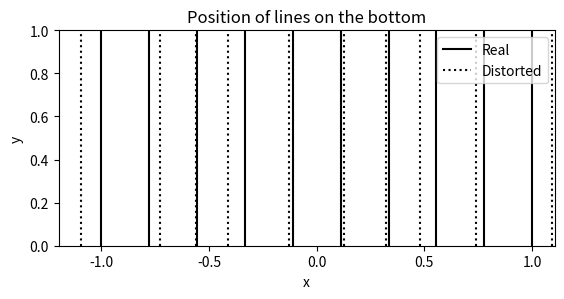
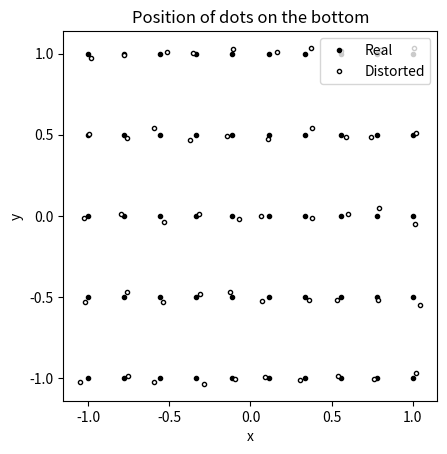
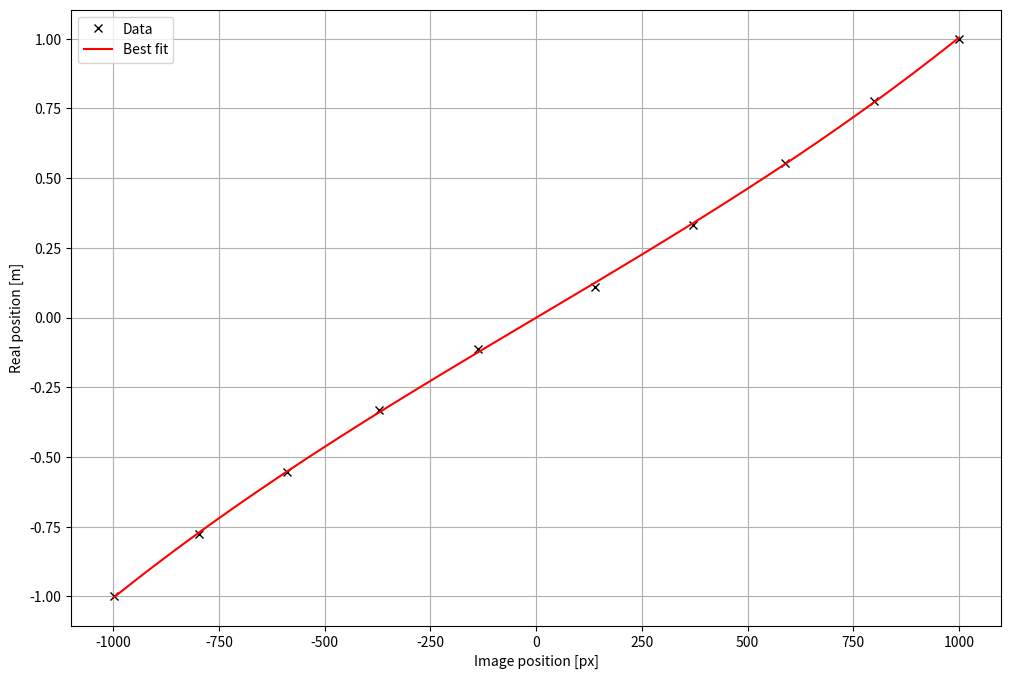
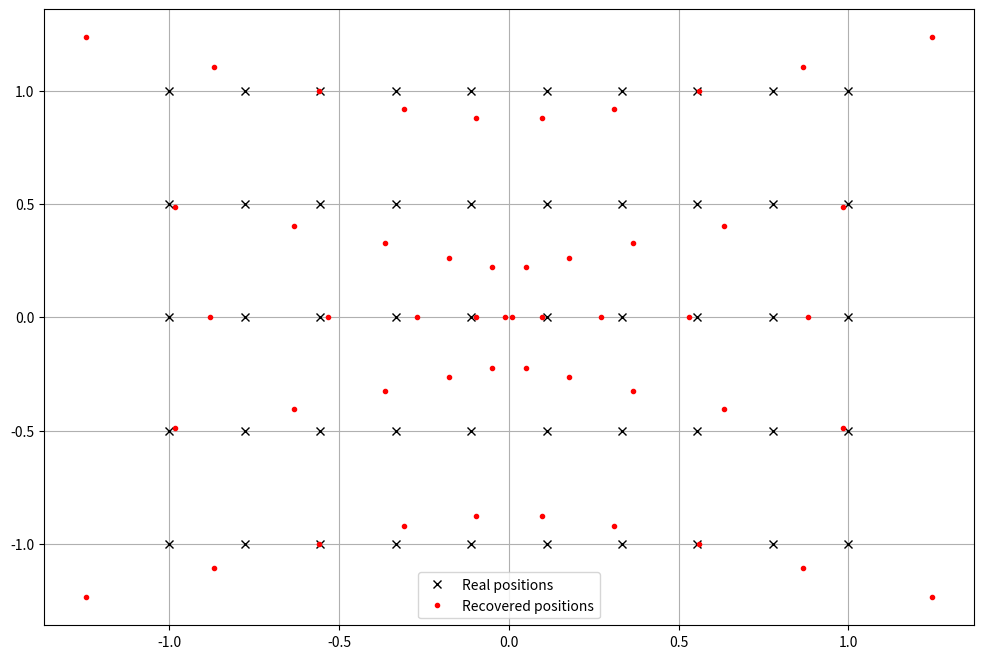
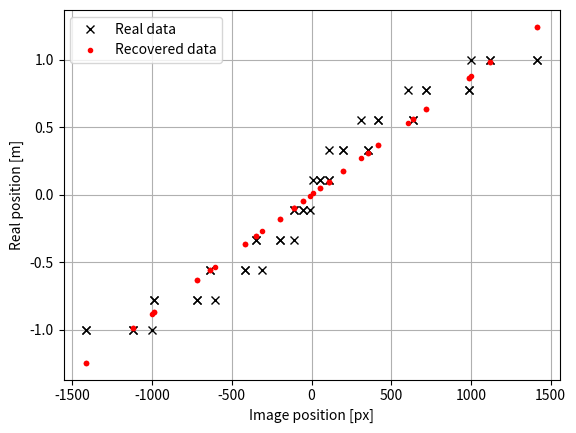

Write Python code to recreate these figures, in order.
import numpy as np
import matplotlib.pyplot as plt
import scipy.optimize as optimization
plt.rcParams['figure.dpi'] = 200

# Lines (1D)

n_lines = 10
x_lines = np.linspace(-1,1,n_lines) 

# Distortion
mag_dist = 0.1
x_lines_dist = x_lines + mag_dist*(2*np.random.rand(n_lines)-1)

fig, ax = plt.subplots(1,1)
for i in range(0,n_lines,1):
    plt.axvline(x_lines[i],color='k')
    plt.axvline(x_lines_dist[i],color='k',linestyle=':')
plt.legend(['Real','Distorted'])
plt.title('Position of lines on the bottom')
plt.xlabel('x')
plt.ylabel('y')
ax.set_aspect('equal')
plt.show()


# Dots (2D)

n_x_dots = 10
n_y_dots = 5
x_dots, y_dots = np.meshgrid(np.linspace(-1,1,n_x_dots),np.linspace(-1,1,n_y_dots)) 
x_dots = x_dots.flatten()
y_dots = y_dots.flatten()

# Distortion
mag_dist = 0.05
x_dots_dist = x_dots + mag_dist*(2*np.random.rand(n_x_dots*n_y_dots)-1)
y_dots_dist = y_dots + mag_dist*(2*np.random.rand(n_x_dots*n_y_dots)-1)

fig, ax = plt.subplots(1,1)
plt.plot(x_dots,y_dots,'k.',label='Real')
plt.plot(x_dots_dist,y_dots_dist,'k.',mfc='w',label='Distorted')
plt.legend()
plt.title('Position of dots on the bottom')
plt.xlabel('x')
plt.ylabel('y')
ax.set_aspect('equal')
plt.show()

# Construct actual bottom positions
n_x_dots = 10
x_dots_real = np.linspace(-1,1,n_x_dots)

# Come up with (fictional) corresponding pixel values
x_dots_pixel = np.asarray([int(np.sign(x)*abs(x)**0.9 * 1000 + np.random.rand()) for x in x_dots_real])


# Example functions to be used here
def surface_1D(x, A,B,C,D):
    return A*x**3 + B*x**2 + C*x + D


# 1D 
popt, pcov = optimization.curve_fit(surface_1D, x_dots_pixel, x_dots_real)
perr = np.sqrt(np.diag(pcov))


print(*popt)


plt.figure(figsize=(12,8))
plt.plot(x_dots_pixel,x_dots_real,'kx',label='Data')
xrange = np.linspace(min(x_dots_pixel),max(x_dots_pixel),100)
plt.plot(xrange,surface_1D(xrange,*popt),'r-',label='Best fit')
plt.xlabel('Image position [px]')
plt.ylabel('Real position [m]')
plt.legend()
plt.grid()
plt.show()

# Construct actual bottom positions
n_x_dots = 10
n_y_dots = 5
x_dots, y_dots = np.meshgrid(np.linspace(-1,1,n_x_dots),np.linspace(-1,1,n_y_dots)) 
x_dots_real = x_dots.flatten()
y_dots_real = y_dots.flatten()


# Come up with (fictional) corresponding pixel values, and distort them based on some common value
x_dots_pixel = x_dots_real * 1000 * np.sqrt(x_dots_real**2+y_dots_real**2)
y_dots_pixel = y_dots_real * 1000 * np.sqrt(x_dots_real**2+y_dots_real**2)

x_dots_pixel = [int(x) for x in x_dots_pixel]
y_dots_pixel = [int(y) for y in y_dots_pixel]

# Example functions to be used here


def surface_2D(xy, A,B,C,D,E,F):
    x = xy[0,:]
    y = xy[1,:]
    return A*x**2 + B*y**2 + C*x + D*y + E*x*y + F 

# 2D
poptx, pcov = optimization.curve_fit(surface_2D, np.vstack((x_dots_pixel,y_dots_pixel)), x_dots_real) # x deformation
popty, pcov = optimization.curve_fit(surface_2D, np.vstack((y_dots_pixel,x_dots_pixel)), y_dots_real) # y deformation

print(*poptx)
print(*popty)

# Show deformation on a regular grid
plt.figure(figsize=(12,8))
plt.plot(x_dots_real,y_dots_real,'kx',label='Real positions')
plt.plot(surface_2D(np.vstack((x_dots_pixel,y_dots_pixel)),*poptx), surface_2D(np.vstack((y_dots_pixel,x_dots_pixel)),*popty),'.r',label='Recovered positions')
plt.legend()
plt.grid()
plt.show()

plt.figure()
plt.plot(x_dots_pixel,x_dots_real,'kx',label='Real data')
plt.plot(x_dots_pixel,surface_2D(np.vstack((x_dots_pixel,y_dots_pixel)),*poptx),'.r',label='Recovered data')
plt.xlabel('Image position [px]')
plt.ylabel('Real position [m]')
plt.legend()
plt.grid()
plt.show()

